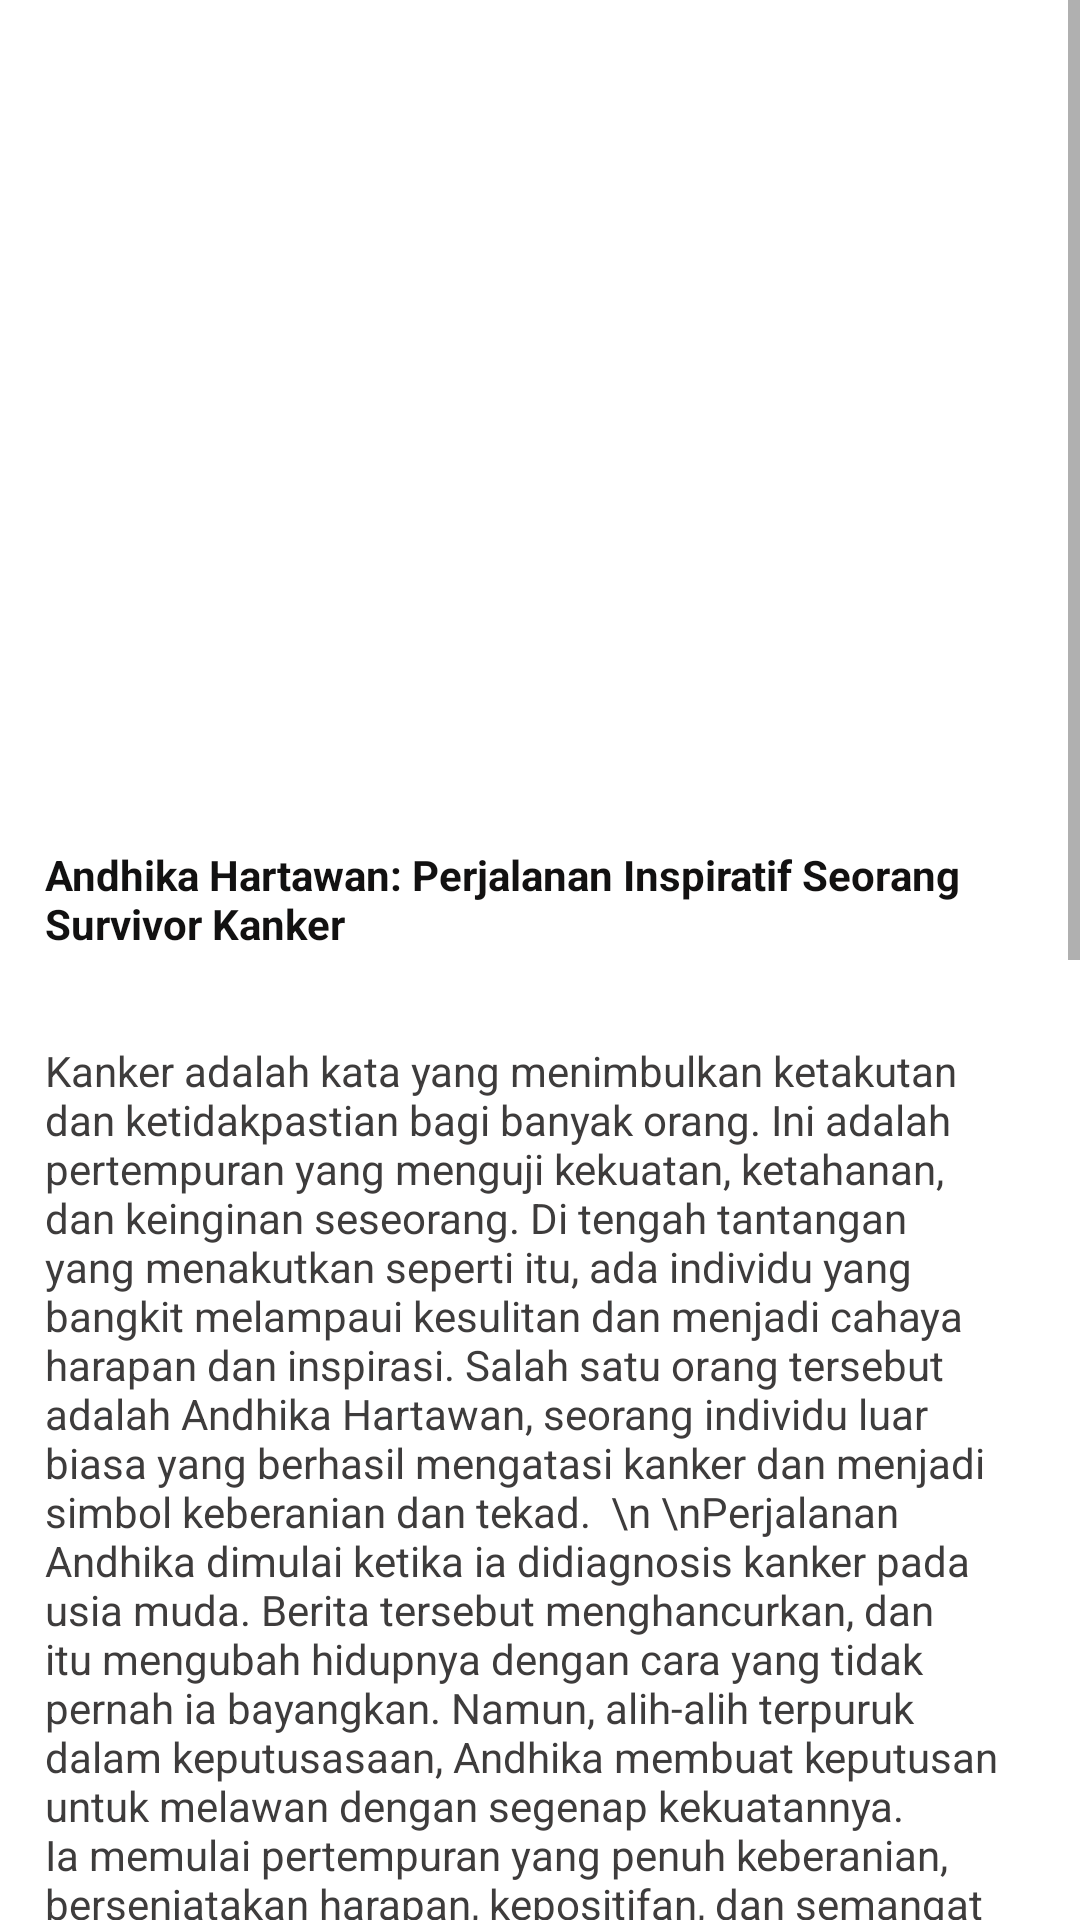

Layout XML and referenced resources for this Android screen:
<!-- AndroidManifest.xml: application theme Theme.CarcinamonCommunityCapstone -->
<!-- res/layout/activity_detail.xml -->
<?xml version="1.0" encoding="utf-8"?>
<ScrollView xmlns:android="http://schemas.android.com/apk/res/android"
    xmlns:app="http://schemas.android.com/apk/res-auto"
    xmlns:tools="http://schemas.android.com/tools"
    android:layout_width="match_parent"
    android:layout_height="match_parent"
    tools:context=".Artikel.DetailActivity">

    <androidx.constraintlayout.widget.ConstraintLayout
        android:layout_width="match_parent"
        android:layout_height="match_parent">

        <ImageView
            android:id="@+id/iv_detail_artikel"
            android:layout_width="0dp"
            android:layout_height="251dp"
            android:scaleType="fitXY"
            app:layout_constraintEnd_toEndOf="parent"
            app:layout_constraintStart_toStartOf="parent"
            app:layout_constraintTop_toTopOf="parent"
            app:srcCompat="@drawable/img" />

        <TextView
            android:id="@+id/tv_detail_judul"
            android:layout_width="0dp"
            android:layout_height="wrap_content"
            android:layout_marginTop="16dp"
            android:padding="15dp"
            android:text="Andhika Hartawan: Perjalanan Inspiratif Seorang Survivor Kanker"
            android:textColor="#121111"

            android:textSize="14sp"
            android:textStyle="bold"
            app:layout_constraintEnd_toEndOf="parent"
            app:layout_constraintStart_toStartOf="parent"
            app:layout_constraintTop_toBottomOf="@+id/iv_detail_artikel" />

        <TextView
            android:id="@+id/tv_detail_deskripsi"
            android:layout_width="0dp"
            android:layout_height="match_parent"
            android:padding="15dp"
            android:paddingEnd="23dp"
            android:text="Kanker adalah kata yang menimbulkan ketakutan dan ketidakpastian bagi banyak orang. Ini adalah pertempuran yang menguji kekuatan, ketahanan, dan keinginan seseorang. Di tengah tantangan yang menakutkan seperti itu, ada individu yang bangkit melampaui kesulitan dan menjadi cahaya harapan dan inspirasi. Salah satu orang tersebut adalah Andhika Hartawan, seorang individu luar biasa yang berhasil mengatasi kanker dan menjadi simbol keberanian dan tekad.

\n \nPerjalanan Andhika dimulai ketika ia didiagnosis kanker pada usia muda. Berita tersebut menghancurkan, dan itu mengubah hidupnya dengan cara yang tidak pernah ia bayangkan. Namun, alih-alih terpuruk dalam keputusasaan, Andhika membuat keputusan untuk melawan dengan segenap kekuatannya. Ia memulai pertempuran yang penuh keberanian, bersenjatakan harapan, kepositifan, dan semangat yang tak tergoyahkan.

\n\nSepanjang perawatan, Andhika menghadapi banyak tantangan. Rasa sakit fisik, gejolak emosional, dan ketidakpastian akan masa depan sangat berat baginya. Namun, ia tidak pernah kehilangan tujuannya - untuk mengalahkan kanker dan merebut kembali hidupnya. Perjalanan Andhika ditandai dengan kunjungan berulang ke rumah sakit, operasi, dan perawatan medis yang intens. Namun, ia menolak membiarkan kanker mendefinisikan dirinya. Ia menjadi peserta aktif dalam penyembuhannya sendiri, mencari terapi pendukung, mengadopsi gaya hidup sehat, dan mengapresiasi kekuatan kepositifan.

\n\nKekuatan dan ketekunan Andhika membuahkan hasil ketika ia perlahan-lahan keluar sebagai pemenang. Perawatannya berhasil, dan ia memasuki masa remisi. Namun, ceritanya tidak berakhir di situ. Alih-alih melanjutkan hidupnya seperti biasa, Andhika memutuskan untuk menggunakan pengalamannya untuk membuat perbedaan dalam kehidupan orang lain yang berjuang melawan kanker. Ia menjadi pembela kesadaran kanker, berbagi kisahnya untuk menginspirasi dan memotivasi mereka yang menghadapi tantangan serupa. Melalui ceramah publik, platform media sosial, dan kelompok dukungan, Andhika telah menyentuh hati banyak orang, memberikan mereka harapan dan bahu untuk bersandar.

Perjalanan Andhika sebagai seorang survivor kanker telah mengajarkannya pelajaran berharga dalam kehidupan - pentingnya rasa syukur, kekuatan ketahanan, dan kekuatan yang ada di dalam diri kita. Ia telah menjadi simbol harapan, mengingatkan kita bahwa tidak peduli seberapa sulit jalan yang kita hadapi, selalu ada sinar cahaya di ujung terowongan. Cerita Andhika adalah bukti nyata tentang semangat manusia yang tak terkalahkan dan kemampuan untuk mengatasi hambatan bahkan yang paling sulit"
            android:textColor="#3E3C3C"
            app:layout_constraintBottom_toBottomOf="parent"
            app:layout_constraintEnd_toEndOf="@+id/iv_detail_artikel"
            app:layout_constraintStart_toStartOf="@+id/tv_detail_judul"
            app:layout_constraintTop_toBottomOf="@+id/tv_detail_judul" />

        <ImageView
            android:id="@+id/btn_back_detail"
            android:layout_width="wrap_content"
            android:layout_height="wrap_content"
            android:layout_marginStart="16dp"
            android:layout_marginTop="16dp"
            app:layout_constraintStart_toStartOf="parent"
            app:layout_constraintTop_toTopOf="parent"
            app:srcCompat="@drawable/ic_back" />


    </androidx.constraintlayout.widget.ConstraintLayout>


</ScrollView>
<!-- resources referenced by this layout -->
<resources>
  <style name="Theme.CarcinamonCommunityCapstone" parent="Theme.MaterialComponents.DayNight.NoActionBar">
          
          <item name="colorPrimary">@color/purple_500</item>
          <item name="colorPrimaryVariant">@color/purple_700</item>
          <item name="colorOnPrimary">@color/white</item>
          
          <item name="colorSecondary">@color/teal_200</item>
          <item name="colorSecondaryVariant">@color/teal_700</item>
          <item name="colorOnSecondary">@color/black</item>
          
          <item name="android:statusBarColor">?attr/colorPrimaryVariant</item>
          
      </style>
  <color name="purple_500">#FF6200EE</color>
  <color name="purple_700">#FF3700B3</color>
  <color name="white">#FFFFFFFF</color>
  <color name="teal_200">#FF03DAC5</color>
  <color name="teal_700">#FF018786</color>
  <color name="black">#FF000000</color>
</resources>
